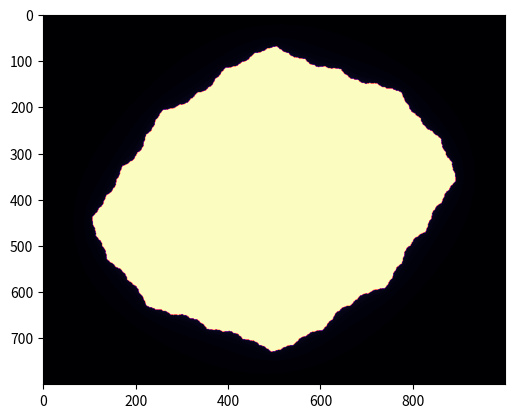

Source code (Python):
import numpy as np
import matplotlib.pyplot as plt

def julia_set(c=-0.3 + 0.6j, height=800, width=1000, x=0, y=0, zoom=1, max_iterations=100):
    # To make navigation easier we calculate these values
    x_width = 1.5
    y_height = 1.5*height/width
    x_from = x - x_width/zoom
    x_to = x + x_width/zoom
    y_from = y - y_height/zoom
    y_to = y + y_height/zoom
    # Here the actual algorithm starts
    x = np.linspace(x_from, x_to, width).reshape((1, width))
    y = np.linspace(y_from, y_to, height).reshape((height, 1))
    z = x + 1j * y
    # Initialize z to all zero
    c = np.full(z.shape, c)
    # To keep track in which iteration the point diverged
    div_time = np.zeros(z.shape, dtype=int)
    # To keep track on which points did not converge so far
    m = np.full(c.shape, True, dtype=bool)
    for i in range(max_iterations):
        z[m] = z[m]**2 + c[m]
        m[np.abs(z) > 2] = False
        div_time[m] = i
    return div_time

# sample
plt.imshow(julia_set(c=-0.72+0.126j, max_iterations=1000), cmap='magma')
plt.show()

img = None
for f in range(5,100,10):
    im=julia_set(c=-0.2+0.156j, max_iterations=100)
    if img is None:
        img = plt.imshow(im, cmap='magma')
    else:
        img.set_data(im)
    plt.pause(.1)
    plt.draw()